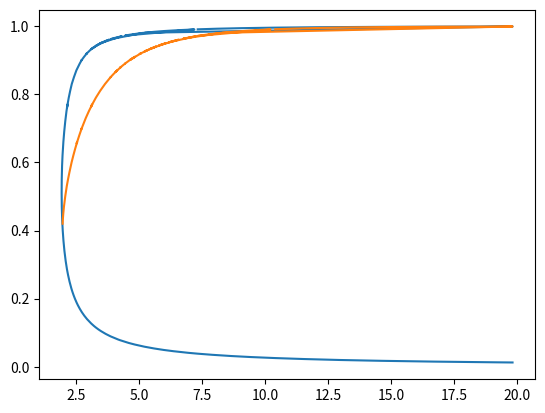

This figure's Python source:
#%%
import numpy as np
import matplotlib.pyplot as plt
from scipy import integrate
#%%
#x=K, y=r
m=2
d=1
x=np.linspace(1,20,100)
y=np.linspace(1,0.01,100)

def g(x):
    return (1/np.sqrt(2*np.pi*d**2))*(np.exp(-(x**2)/(2*d**2)))

def protocol(x,y):
    def f1(u):
        return (np.cos(u))**2 * g(x*y*np.sin(u))
    def f2(u): 
        return g(u)/u**2
    omega_p=(4/np.pi)*np.sqrt(x*y/m)
    theta_p=np.arcsin(omega_p/(x*y))
    int1= (-x*y/m)*integrate.quad(f2, x*y, np.inf)[0] + x*y*integrate.quad(f1,-np.pi/2, np.pi/2)[0]
    int2=  x*y*integrate.quad(f1,-theta_p, theta_p)[0] + (-x*y/m)*integrate.quad(f2, omega_p, np.inf)[0]
    return y-int1, y-int2

X, Y = np.meshgrid(y,x, indexing='ij')
coords = np.stack((X,Y), axis=-1) 
print(coords[2,2])

val1=np.zeros((len(x), len(y)))
val2=np.zeros((len(x), len(y)))
for i in range(len(x)):
    for j in range(len(y)):
        val1[i,j],val2[i,j] = protocol(coords[i,j][1], coords[i,j][0])  
    
print(val2[1,2])
#%%
stand=0

def marching(val,coords):
    x_out=[]
    y_out=[]
    a_x= coords[1,2][1]-coords[1,1][1]
    a_y= coords[2,1][0]-coords[1,1][0]
    for i in range(val.shape[0]-1):
        for j in range(val.shape[1]-1):
            if (val[i,j] < stand and val[i+1,j] > stand) or (val[i,j] > stand and val[i+1,j] < stand):
                tempy= coords[i,j][0] + a_y * (abs(val[i,j]) / (abs(val[i,j]) + abs(val[i+1,j])))
                tempx = coords[i,j][1]
                y_out.append(tempy)
                x_out.append(tempx)
            if (val[i,j] < stand and val[i,j+1] > stand) or (val[i,j] > stand and val[i,j+1] < stand):
                tempy = coords[i,j][0]
                tempx = coords[i,j][1] + a_x * (abs(val[i,j]) / (abs(val[i,j]) + abs(val[i,j+1])))
                y_out.append(tempy)
                x_out.append(tempx)

    return x_out, y_out

x1,y1= marching(val1, coords)
x2,y2= marching(val2, coords)

plt.plot(x1, y1)
plt.plot(x2, y2)
plt.show()


# %%
